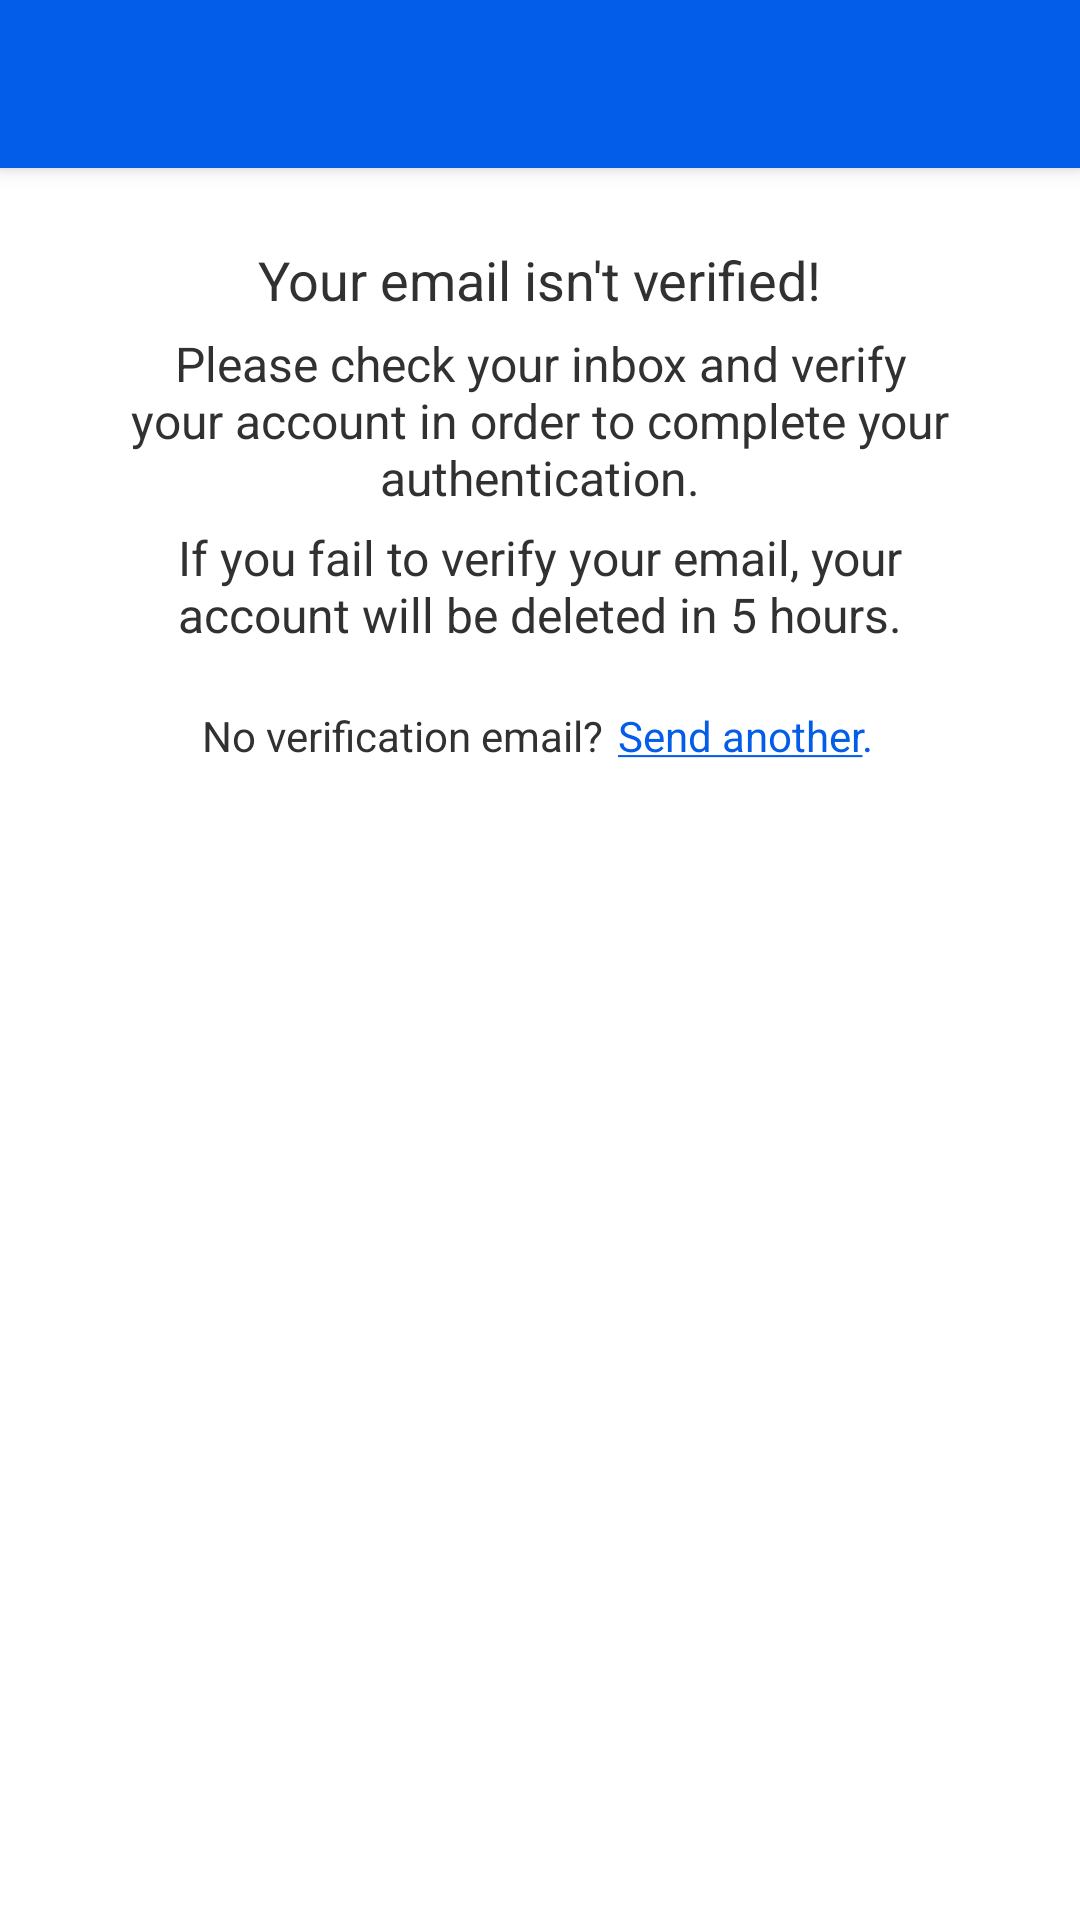

The Android layout XML behind this screen, and the referenced resources:
<!-- AndroidManifest.xml: application theme Theme.TripTracker.NoActionBar -->
<!-- res/layout/activity_verify_email.xml -->
<?xml version="1.0" encoding="utf-8"?>
<androidx.constraintlayout.widget.ConstraintLayout xmlns:android="http://schemas.android.com/apk/res/android"
    xmlns:app="http://schemas.android.com/apk/res-auto"
    xmlns:tools="http://schemas.android.com/tools"
    android:layout_width="match_parent"
    android:layout_height="match_parent"
    tools:context=".VerifyEmailActivity">

    <include
        android:id="@+id/settingsToolbar"
        layout="@layout/toolbar"
        tools:layout_editor_absoluteX="-206dp"
        tools:layout_editor_absoluteY="16dp" />

    <TextView
        android:id="@+id/textView"
        android:layout_width="wrap_content"
        android:layout_height="wrap_content"
        android:layout_marginTop="25dp"
        android:text="@string/email_not_verified"
        android:textSize="18sp"
        app:layout_constraintEnd_toEndOf="parent"
        app:layout_constraintStart_toStartOf="parent"
        app:layout_constraintTop_toBottomOf="@+id/settingsToolbar" />

    <TextView
        android:id="@+id/textView2"
        android:layout_width="300dp"
        android:layout_height="wrap_content"
        android:layout_marginTop="5dp"
        android:gravity="center"
        android:text="@string/check_your_inbox"
        android:textSize="16sp"
        app:layout_constraintEnd_toEndOf="parent"
        app:layout_constraintStart_toStartOf="parent"
        app:layout_constraintTop_toBottomOf="@+id/textView" />

    <TextView
        android:id="@+id/textView6"
        android:layout_width="300dp"
        android:layout_height="wrap_content"
        android:gravity="center"
        android:layout_marginTop="5dp"
        android:text="@string/your_account_will_be_deleted"
        android:textSize="16sp"
        app:layout_constraintEnd_toEndOf="parent"
        app:layout_constraintStart_toStartOf="parent"
        app:layout_constraintTop_toBottomOf="@+id/textView2" />

    <LinearLayout
        android:id="@+id/linearLayout"
        android:layout_width="wrap_content"
        android:layout_height="wrap_content"
        android:layout_marginTop="20dp"
        android:orientation="horizontal"
        app:layout_constraintEnd_toEndOf="parent"
        app:layout_constraintHorizontal_bias="0.496"
        app:layout_constraintStart_toStartOf="parent"
        app:layout_constraintTop_toBottomOf="@+id/textView6">

        <TextView
            android:id="@+id/textView3"
            android:layout_width="wrap_content"
            android:layout_height="wrap_content"
            android:text="@string/no_verification_email"
            android:textSize="14sp" />

        <TextView
            android:id="@+id/sendEmailTextView"
            android:layout_width="wrap_content"
            android:layout_height="wrap_content"
            android:layout_marginStart="5dp"
            android:text="@string/send_another"
            android:textColor="@color/main_color" />
    </LinearLayout>


</androidx.constraintlayout.widget.ConstraintLayout>
<!-- res/layout/toolbar.xml (included above) -->
<?xml version="1.0" encoding="utf-8"?>
<androidx.appcompat.widget.Toolbar xmlns:android="http://schemas.android.com/apk/res/android"
    xmlns:app="http://schemas.android.com/apk/res-auto"
    android:id="@+id/settingsToolbar"
    android:layout_width="match_parent"
    android:layout_height="?attr/actionBarSize"
    android:background="@color/main_color"
    android:contentInsetStart="0dp"
    android:elevation="4dp"
    android:theme="@style/ThemeOverlay.AppCompat.Dark.ActionBar"
    app:contentInsetStartWithNavigation="0dp"
    app:layout_scrollFlags="scroll|enterAlways"
    app:popupTheme="@style/ThemeOverlay.AppCompat.Light">

</androidx.appcompat.widget.Toolbar>
<!-- resources referenced by this layout -->
<resources>
  <color name="main_color">#045DE9</color>
  <string name="check_your_inbox">Please check your inbox and verify your account in order to complete your authentication.</string>
  <string name="email_not_verified">Your email isn\'t verified!</string>
  <string name="no_verification_email">No verification email?</string>
  <string name="send_another"><u>Send another</u>.</string>
  <string name="your_account_will_be_deleted">If you fail to verify your email, your account will be deleted in 5 hours.</string>
  <style name="Theme.TripTracker.NoActionBar" parent="Theme.MaterialComponents.Light.NoActionBar">
          <item name="windowActionBar">false</item>
          <item name="windowNoTitle">true</item>
          <item name="android:statusBarColor">?attr/colorPrimaryVariant</item>
          <item name="colorPrimary">@color/main_color</item>
          <item name="colorPrimaryVariant">@color/main_color</item>
          <item name="colorOnPrimary">@color/white</item>
          <item name="android:textColor">@color/text_color_main</item>
          
          <item name="colorSecondary">@color/main_color</item>
          <item name="colorSecondaryVariant">@color/main_color</item>
          <item name="colorOnSecondary">@color/white</item>
          <item name="fontFamily">@font/montserrat_light</item>
      </style>
  <color name="white">#FFFFFFFF</color>
  <color name="text_color_main">#313131</color>
</resources>
